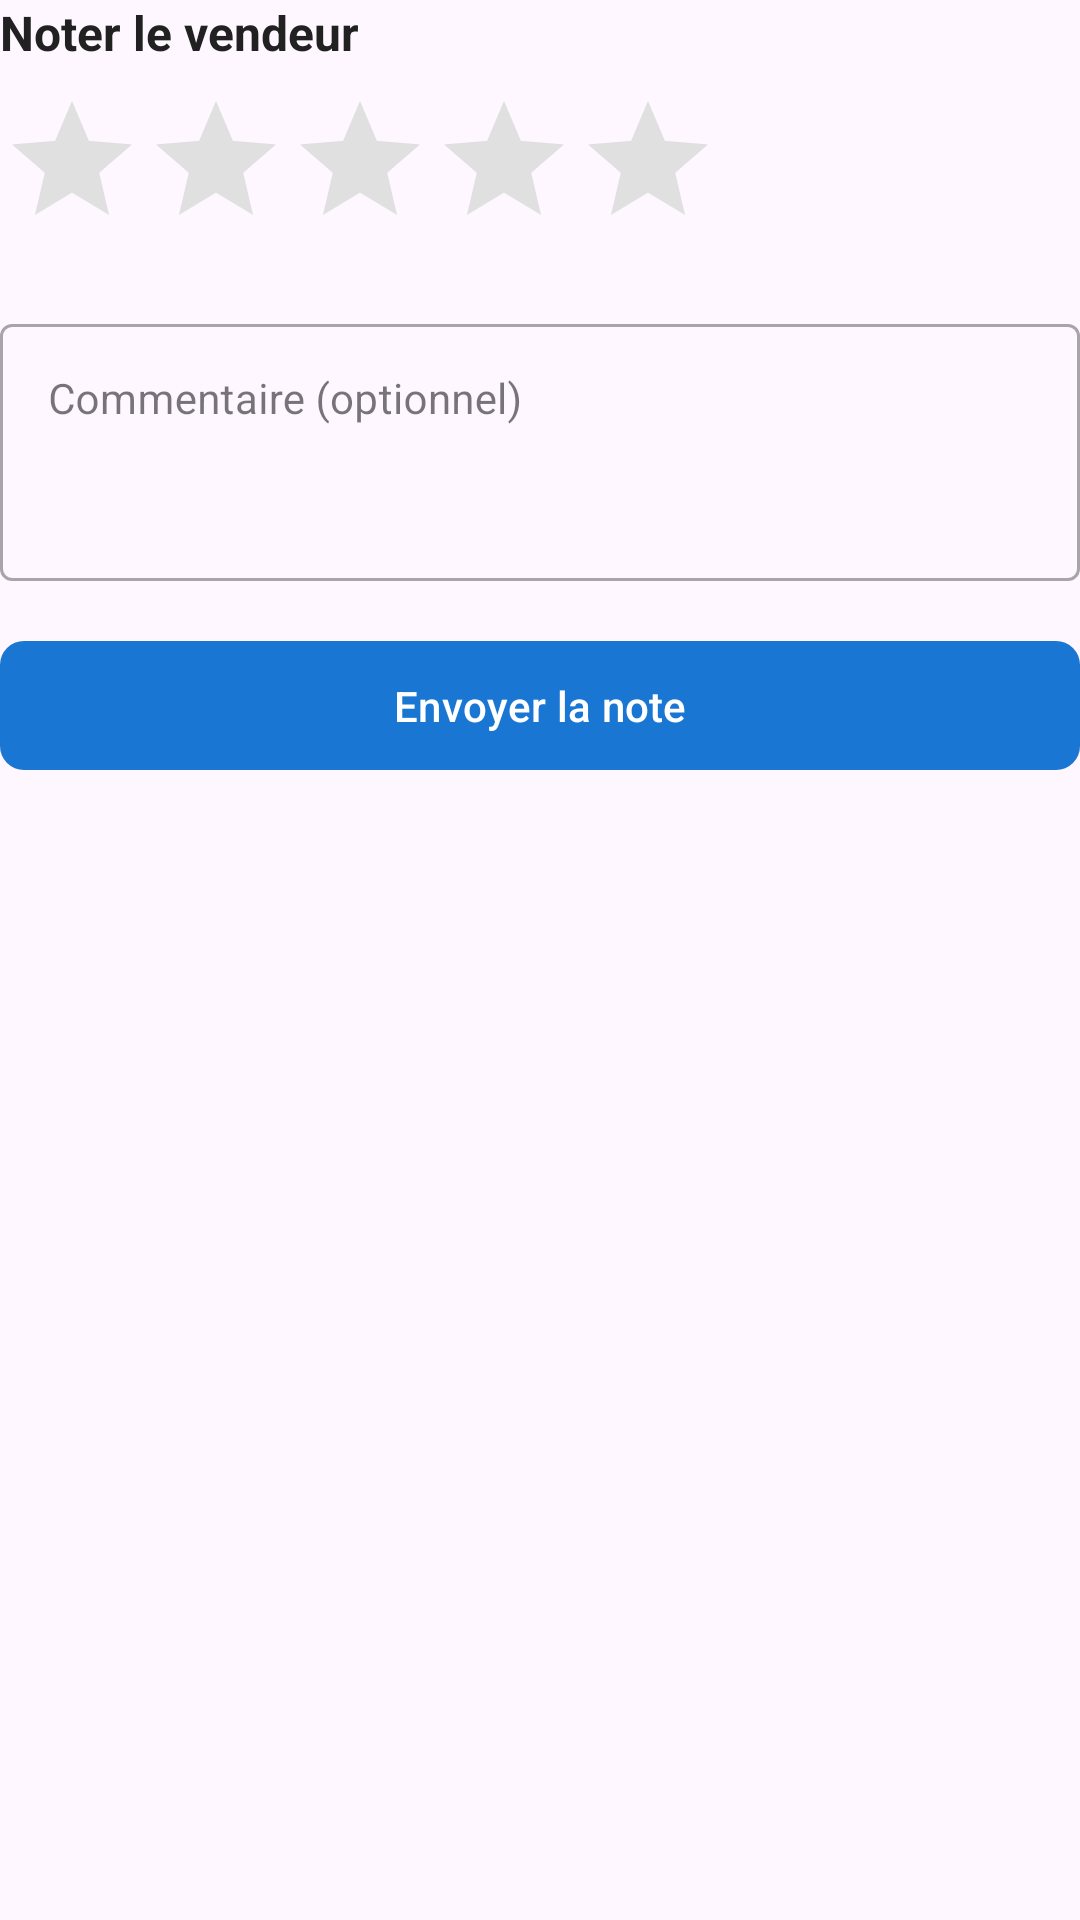

Android layout source for this screen:
<!-- AndroidManifest.xml: application theme Theme.Ecommerce -->
<!-- res/layout/layout_rating_section.xml -->
<?xml version="1.0" encoding="utf-8"?>
<LinearLayout xmlns:android="http://schemas.android.com/apk/res/android"
    xmlns:app="http://schemas.android.com/apk/res-auto"
    android:layout_width="match_parent"
    android:layout_height="wrap_content"
    android:orientation="vertical">

    <TextView
        android:layout_width="wrap_content"
        android:layout_height="wrap_content"
        android:text="@string/rate_seller"
        android:textSize="16sp"
        android:textStyle="bold"
        android:textColor="#212121"
        android:layout_marginBottom="8dp"/>

    <RatingBar
        android:id="@+id/ratingBar"
        android:layout_width="wrap_content"
        android:layout_height="wrap_content"
        android:numStars="5"
        android:stepSize="0.5"
        android:progressTint="#FFC107"
        android:secondaryProgressTint="#FFC107"
        android:progressBackgroundTint="#E0E0E0"
        android:layout_marginBottom="16dp"/>

    <com.google.android.material.textfield.TextInputLayout
        android:layout_width="match_parent"
        android:layout_height="wrap_content"
        android:hint="@string/comment_optional"
        android:layout_marginBottom="16dp"
        style="@style/Widget.MaterialComponents.TextInputLayout.OutlinedBox">

        <com.google.android.material.textfield.TextInputEditText
            android:id="@+id/editTextComment"
            android:layout_width="match_parent"
            android:layout_height="wrap_content"
            android:minLines="3"
            android:maxLines="5"
            android:gravity="top|start"
            android:inputType="textMultiLine"
            android:textColor="#212121"
            android:textSize="14sp"/>

    </com.google.android.material.textfield.TextInputLayout>

    <FrameLayout
        android:layout_width="match_parent"
        android:layout_height="wrap_content">

        <com.google.android.material.button.MaterialButton
            android:id="@+id/buttonSubmitRating"
            android:layout_width="match_parent"
            android:layout_height="wrap_content"
            android:text="@string/submit_rating"
            android:textAllCaps="false"
            app:cornerRadius="8dp"
            android:paddingVertical="12dp"/>

        <ProgressBar
            android:id="@+id/progressBar"
            android:layout_width="24dp"
            android:layout_height="24dp"
            android:layout_gravity="center"
            android:visibility="gone"/>

    </FrameLayout>

</LinearLayout>
<!-- resources referenced by this layout -->
<resources>
  <string name="comment_optional">Commentaire (optionnel)</string>
  <string name="rate_seller">Noter le vendeur</string>
  <string name="submit_rating">Envoyer la note</string>
  <style name="Theme.Ecommerce" parent="Theme.Material3.Light.NoActionBar">
          <item name="colorPrimary">@color/primary_blue</item>
          <item name="colorPrimaryVariant">@color/primary_dark_blue</item>
          <item name="colorOnPrimary">@color/white</item>
          <item name="colorSecondary">@color/accent_color</item>
          <item name="colorSecondaryVariant">@color/accent_dark_color</item>
          <item name="colorOnSecondary">@color/black</item>
          <item name="android:statusBarColor">?attr/colorPrimaryVariant</item>
          <item name="android:windowLightStatusBar">true</item>
      </style>
  <color name="primary_blue">#1976D2</color>
  <color name="primary_dark_blue">#1565C0</color>
  <color name="white">#FFFFFF</color>
  <color name="accent_color">#FF4081</color>
  <color name="accent_dark_color">#F50057</color>
  <color name="black">#000000</color>
</resources>
